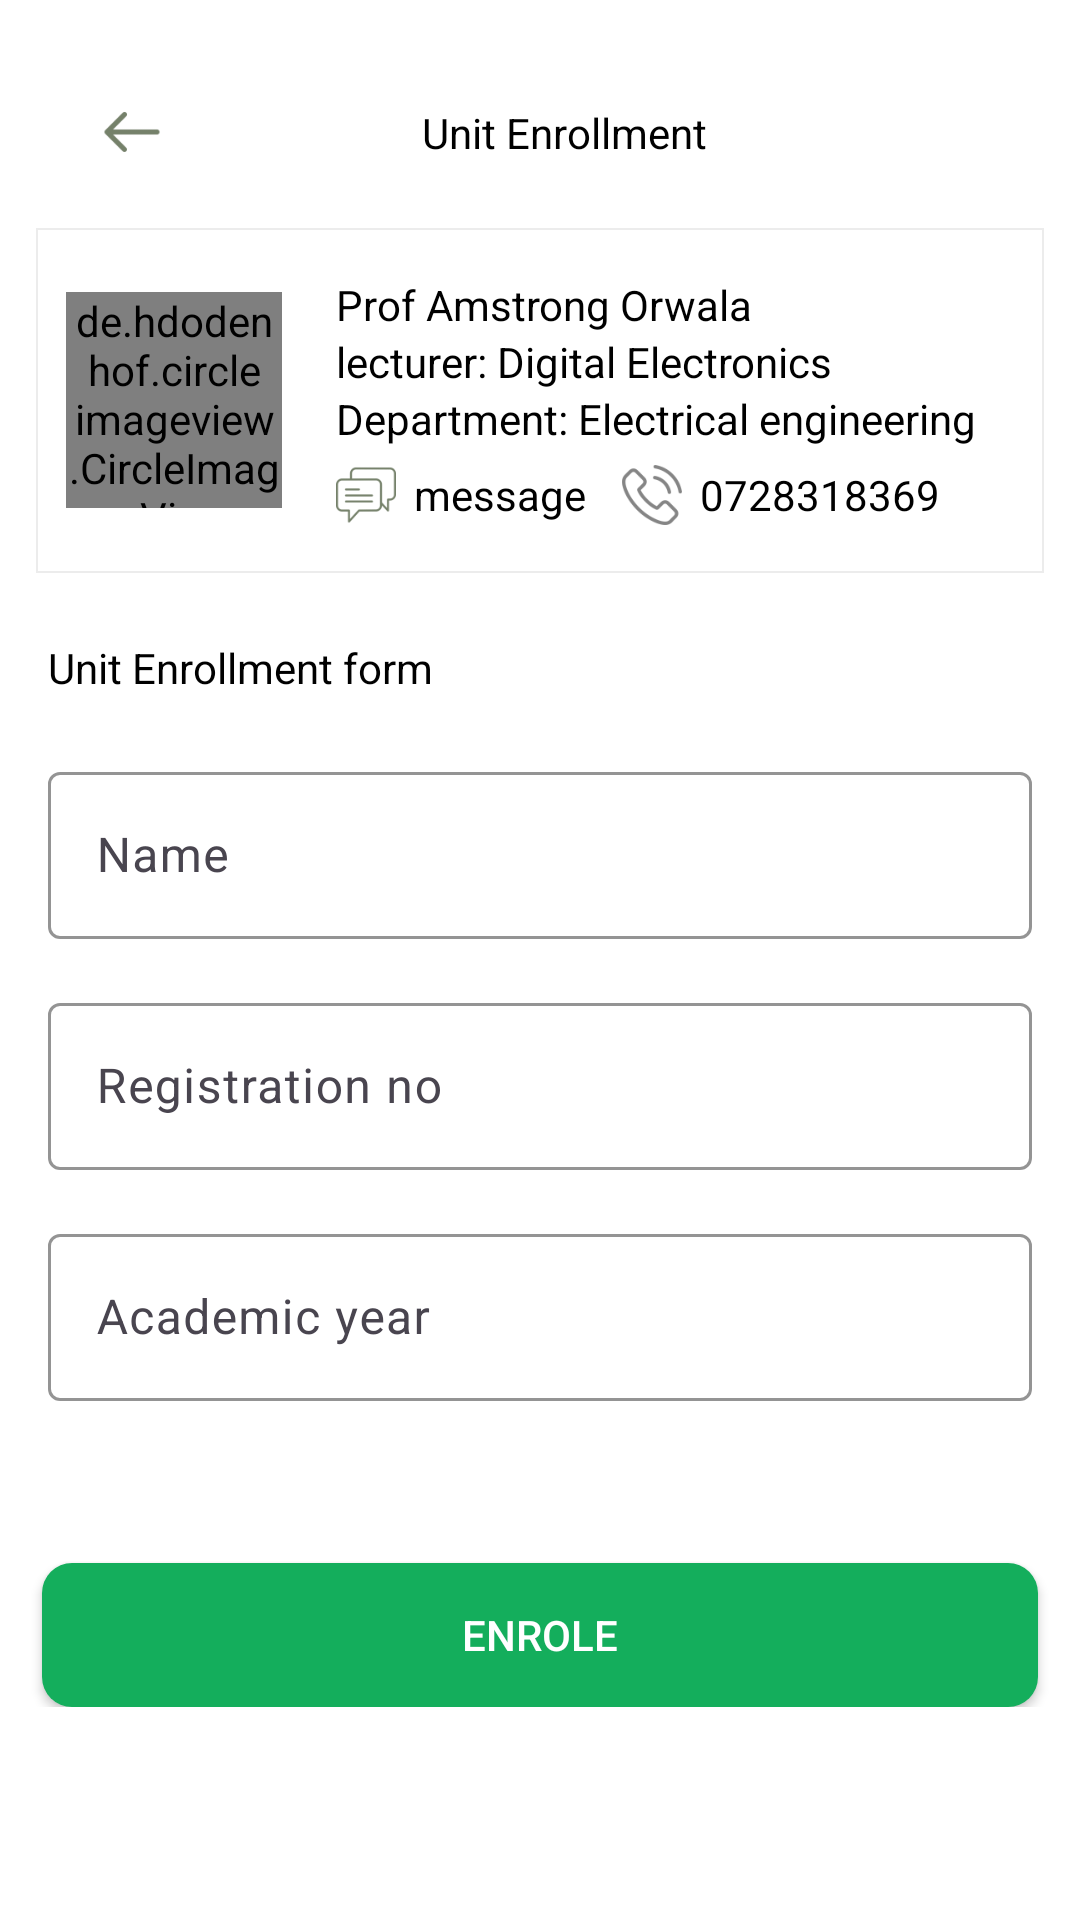

Produce the Android XML layout that renders to this screen, including the resource entries it uses.
<!-- AndroidManifest.xml: application theme Theme.TukCompass -->
<!-- res/layout/fragment_unit_enrollment.xml -->
<?xml version="1.0" encoding="utf-8"?>
<LinearLayout xmlns:android="http://schemas.android.com/apk/res/android"
    xmlns:tools="http://schemas.android.com/tools"
    android:layout_width="match_parent"
    android:layout_height="match_parent"
    android:orientation="vertical"
    xmlns:app="http://schemas.android.com/apk/res-auto"
    tools:context=".fragments.UnitEnrollmentFragment">

    <androidx.appcompat.widget.Toolbar
        android:layout_width="match_parent"
        android:layout_height="?attr/actionBarSize"
        android:elevation="2dp"
        android:gravity="center_vertical"
        app:layout_collapseMode="pin"
        app:layout_constraintEnd_toEndOf="parent"
        app:layout_constraintStart_toStartOf="parent">

        <androidx.constraintlayout.widget.ConstraintLayout
            android:layout_width="match_parent"
            android:layout_height="wrap_content"
            android:layout_marginTop="34dp"
            android:layout_marginBottom="10dp">

            <com.google.android.material.imageview.ShapeableImageView
                android:id="@+id/backBtn"
                android:layout_width="wrap_content"
                android:layout_height="wrap_content"
                android:layout_marginStart="16dp"
                android:src="@drawable/back_arrow"
                app:layout_constraintBottom_toBottomOf="parent"
                app:layout_constraintStart_toStartOf="parent"
                app:layout_constraintTop_toTopOf="parent"
                app:layout_constraintVertical_bias="0.473" />

            <TextView
                android:layout_width="wrap_content"
                android:layout_height="wrap_content"
                android:text="Unit Enrollment"
                app:layout_constraintBottom_toBottomOf="parent"
                app:layout_constraintEnd_toEndOf="parent"
                app:layout_constraintStart_toStartOf="parent"
                app:layout_constraintTop_toTopOf="parent" />

        </androidx.constraintlayout.widget.ConstraintLayout>
    </androidx.appcompat.widget.Toolbar>
    <ScrollView
        android:layout_width="match_parent"
        android:layout_height="match_parent">

        <LinearLayout
            android:layout_width="match_parent"
            android:layout_height="wrap_content"
            android:orientation="vertical"
            android:padding="8dp">

            <LinearLayout
                android:layout_width="match_parent"
                android:layout_height="wrap_content"
                android:orientation="horizontal"
                android:padding="10dp"
                android:layout_margin="4dp"
                android:background="@drawable/cell_bg">

                <de.hdodenhof.circleimageview.CircleImageView
                    android:id="@+id/avatarImage"
                    android:layout_width="72dp"
                    android:layout_height="72dp"
                    android:transitionName="avatar"
                    android:scaleType="centerCrop"
                    android:layout_gravity="center_vertical"
                    android:src="@drawable/cultural" />


                <LinearLayout
                    android:layout_width="match_parent"
                    android:layout_height="wrap_content"
                    android:orientation="vertical"
                    android:layout_marginStart="12dp"
                    android:padding="6dp">

                    <TextView
                        android:layout_width="wrap_content"
                        android:layout_height="wrap_content"
                        android:text="Prof Amstrong Orwala"/>

                    <TextView
                        android:layout_width="wrap_content"
                        android:layout_height="wrap_content"
                        android:text="lecturer: Digital Electronics"/>
                    <TextView
                        android:layout_width="wrap_content"
                        android:layout_height="wrap_content"
                        android:text="Department: Electrical engineering"/>

                    <LinearLayout
                        android:layout_width="match_parent"
                        android:layout_height="wrap_content"
                        android:orientation="horizontal"
                        android:layout_marginTop="6dp"
                        android:gravity="center_vertical">
                        <com.google.android.material.imageview.ShapeableImageView
                            android:layout_width="20dp"
                            android:layout_height="20dp"
                            android:src="@drawable/chats"
                            android:layout_marginEnd="6dp"/>
                        <TextView
                            android:layout_width="wrap_content"
                            android:layout_height="wrap_content"
                            android:text="message"
                            android:layout_marginEnd="12dp"/>
                        <com.google.android.material.imageview.ShapeableImageView
                            android:layout_width="20dp"
                            android:layout_height="20dp"
                            android:src="@drawable/ic_pone"
                            android:layout_marginEnd="6dp"/>
                        <TextView
                            android:layout_width="wrap_content"
                            android:layout_height="wrap_content"
                            android:text="0728318369"
                            android:layout_marginEnd="6dp"/>
                    </LinearLayout>
                </LinearLayout>
            </LinearLayout>
            <LinearLayout
                android:layout_width="match_parent"
                android:layout_height="wrap_content"
                android:orientation="vertical"
                android:padding="8dp"
                android:layout_marginBottom="30dp"
                android:layout_marginTop="10dp">

                <TextView
                    android:layout_width="wrap_content"
                    android:layout_height="wrap_content"
                    android:text="Unit Enrollment form"
                    android:layout_marginBottom="20dp"/>


                <com.google.android.material.textfield.TextInputLayout
                    android:id="@+id/userName"
                    android:layout_width="match_parent"
                    android:layout_height="wrap_content"
                    android:layout_marginBottom="16dp"
                    android:fontFamily="@font/maven_pro_medium"
                    android:hint="Name"
                    app:boxStrokeColor="#009344"
                    app:hintTextColor="#009344">

                    <com.google.android.material.textfield.TextInputEditText
                        android:layout_width="match_parent"
                        android:layout_height="wrap_content" />
                </com.google.android.material.textfield.TextInputLayout>

                <com.google.android.material.textfield.TextInputLayout
                    android:id="@+id/userID"
                    android:layout_width="match_parent"
                    android:layout_height="wrap_content"
                    android:layout_marginBottom="16dp"
                    android:fontFamily="@font/maven_pro_medium"
                    android:hint="Registration no"
                    app:boxStrokeColor="#009344"
                    app:hintTextColor="#009344">

                    <com.google.android.material.textfield.TextInputEditText
                        android:layout_width="match_parent"
                        android:layout_height="wrap_content" />
                </com.google.android.material.textfield.TextInputLayout>


                <com.google.android.material.textfield.TextInputLayout
                    android:id="@+id/etRole"
                    android:layout_width="match_parent"
                    android:layout_height="wrap_content"
                    android:layout_marginBottom="16dp"
                    android:fontFamily="@font/maven_pro_medium"
                    android:hint="Academic year"
                    app:boxStrokeColor="#009344"
                    app:hintTextColor="#009344">

                    <com.google.android.material.textfield.TextInputEditText
                        android:layout_width="match_parent"
                        android:layout_height="wrap_content" />
                </com.google.android.material.textfield.TextInputLayout>
            </LinearLayout>


            <androidx.appcompat.widget.AppCompatButton
                android:id="@+id/submitBtn"
                android:layout_width="match_parent"
                android:layout_height="wrap_content"
                android:layout_marginHorizontal="6dp"
                android:text="enrole"
                android:background="@drawable/button_background"
                android:textColor="@color/white" />

        </LinearLayout>
    </ScrollView>

</LinearLayout>
<!-- resources referenced by this layout -->
<resources>
  <color name="white">#FFFFFFFF</color>
  <!-- drawable back_arrow: png bitmap (drawable-hdpi, 255 bytes) -->
  <!-- drawable button_background (drawable) -->
  <?xml version="1.0" encoding="utf-8"?>
  <selector xmlns:android="http://schemas.android.com/apk/res/android">
   <item>
       <shape android:shape="rectangle">
           <solid android:color="#14AE5C"/>
           <corners android:radius="10dp" />
       </shape>
   </item>
  </selector>
  <!-- drawable cell_bg (drawable) -->
  <?xml version="1.0" encoding="utf-8"?>
  <shape xmlns:android="http://schemas.android.com/apk/res/android"
      android:shape="rectangle">
      <stroke android:width="0.5dp" android:color="#AEE4E3E3" />
      <solid android:color="@android:color/white"/>
  </shape>
  <!-- drawable chats: png bitmap (drawable-hdpi, 959 bytes) -->
  <!-- drawable cultural: jpg bitmap (drawable, 16992 bytes) -->
  <!-- drawable ic_pone: png bitmap (drawable-hdpi, 1152 bytes) -->
  <style name="Theme.TukCompass" parent="Base.Theme.TukCompass" />
  <style name="Base.Theme.TukCompass" parent="Theme.Material3.DayNight.NoActionBar">
  
          
          <item name="colorPrimary">@color/color</item>
          <item name="colorOnPrimary">@color/white</item>
  
          
          <item name="android:windowBackground">@color/white</item>
  
          
          <item name="android:textColor">@android:color/black</item>
          <item name="android:textColorPrimary">@android:color/black</item>
          <item name="android:textColorSecondary">@android:color/darker_gray</item>
  
          
          <item name="android:textCursorDrawable">@null</item> 
          <item name="android:editTextColor">@android:color/black</item>
          <item name="android:textColorHint">@android:color/darker_gray</item>
  
          
          <item name="tabTextColor">@android:color/black</item>
          <item name="tabSelectedTextColor">@color/green</item>
  
          
          <item name="android:statusBarColor">@android:color/transparent</item>
          <item name="android:navigationBarColor">@android:color/transparent</item>
          <item name="android:windowLightStatusBar">true</item> 
  
          
          <item name="android:windowDrawsSystemBarBackgrounds">true</item>
          <item name="android:windowTranslucentStatus">true</item>
          <item name="android:windowTranslucentNavigation">true</item>
  
      </style>
  <color name="green">#009344</color>
</resources>
